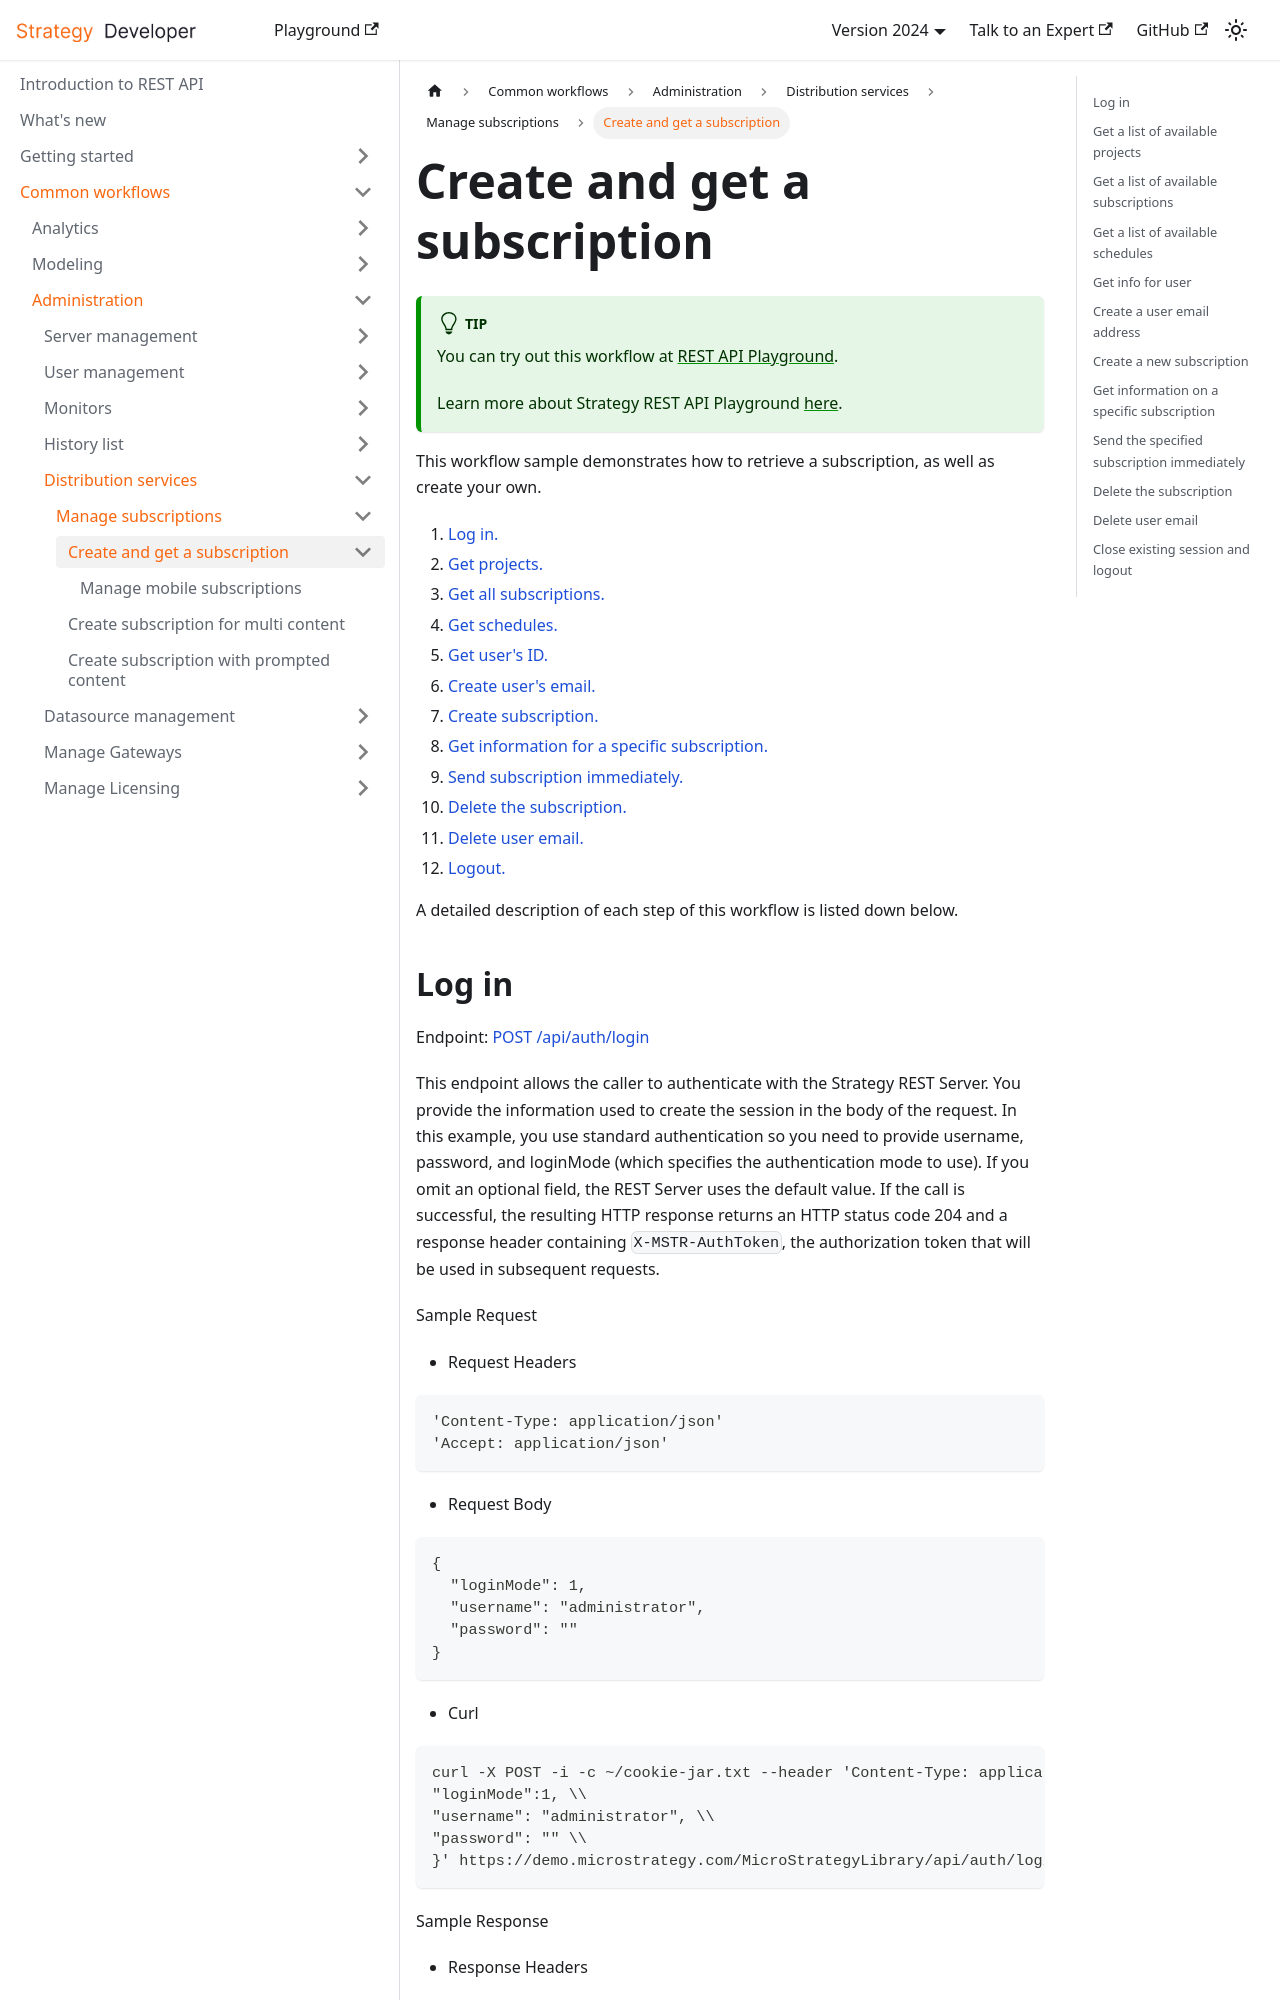

repository: MicroStrategy/rest-api-docs · page: common-workflows/administration/distribution-services/manage-subscriptions/create-and-get-a-subscription/index.html · generator: docusaurus

---
title: Create and get a subscription
description: This workflow sample demonstrates how to retrieve a subscription, as well as create your own.
---

:::tip

You can try out this workflow at [REST API Playground](https://www.postman.com/microstrategysdk/workspace/microstrategy-rest-api/folder/16131298-da43d1b1-a332-4452-829f-e07a041abc8f?ctx=documentation).

Learn more about Strategy REST API Playground [here](/docs/getting-started/playground.md).

:::

This workflow sample demonstrates how to retrieve a subscription, as well as create your own.

1. [Log in.](#log-in)
1. [Get projects.](#get-a-list-of-available-projects)
1. [Get all subscriptions.](#get-a-list-of-available-subscriptions)
1. [Get schedules.](#get-a-list-of-available-schedules)
1. [Get user's ID.](#get-info-for-user)
1. [Create user's email.](#create-a-user-email-address)
1. [Create subscription.](#create-a-new-subscription)
1. [Get information for a specific subscription.](#get-information-on-a-specific-subscription)
1. [Send subscription immediately.](#send-the-specified-subscription-immediately)
1. [Delete the subscription.](#delete-the-subscription)
1. [Delete user email.](#delete-user-email)
1. [Logout.](#close-existing-session-and-logout)

A detailed description of each step of this workflow is listed down below.
